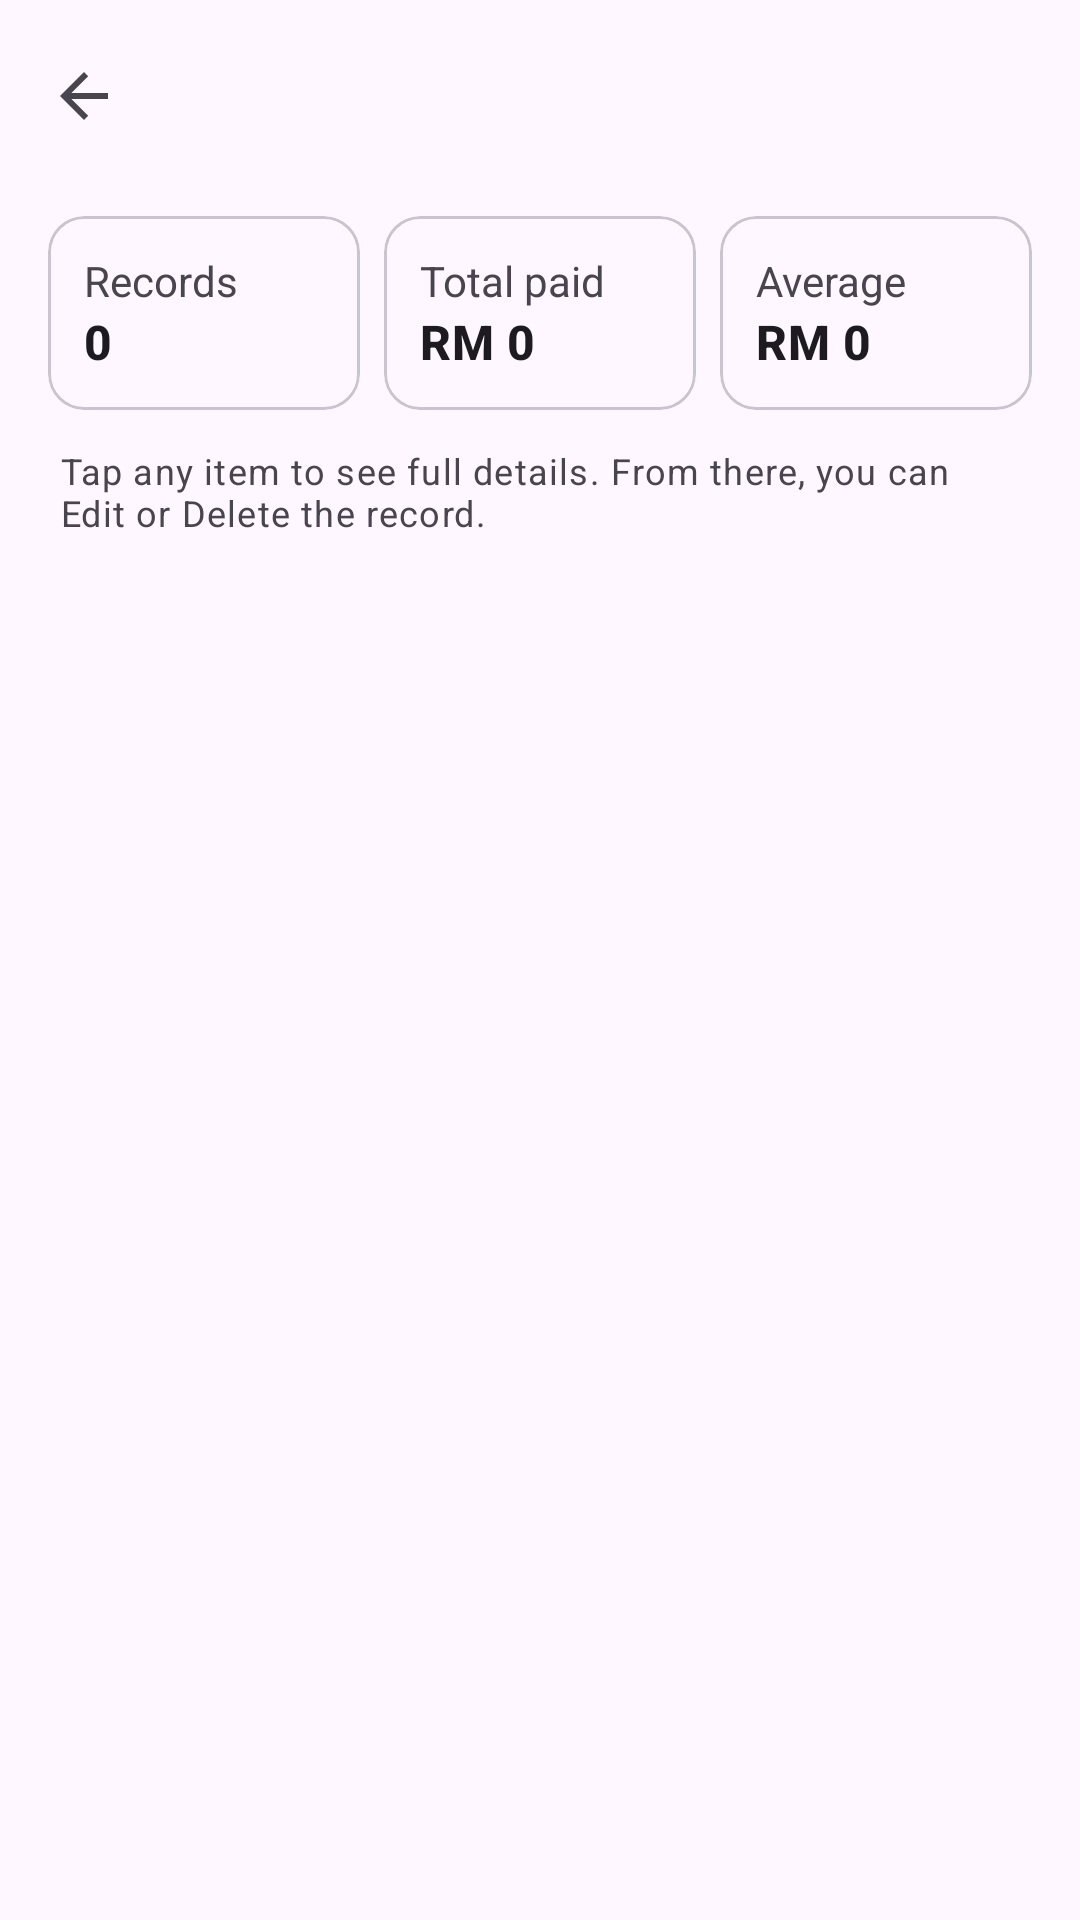

Layout XML and referenced resources for this Android screen:
<!-- AndroidManifest.xml: application theme Theme.ElectricBillEstimator -->
<!-- res/layout/activity_bill_list.xml -->
<?xml version="1.0" encoding="utf-8"?>
<LinearLayout xmlns:android="http://schemas.android.com/apk/res/android"
    xmlns:app="http://schemas.android.com/apk/res-auto"
    xmlns:tools="http://schemas.android.com/tools"
    android:id="@+id/main"
    android:layout_width="match_parent"
    android:layout_height="match_parent"
    android:background="?android:attr/colorBackground"
    android:orientation="vertical"
    tools:context=".BillListActivity">

    <com.google.android.material.appbar.MaterialToolbar
        android:id="@+id/toolbar"
        android:layout_width="match_parent"
        android:layout_height="?attr/actionBarSize"
        android:background="@android:color/transparent"
        app:navigationContentDescription="@string/cd_back"
        app:navigationIcon="?attr/homeAsUpIndicator"
        app:titleTextAppearance="?attr/textAppearanceTitleLarge" />

    <LinearLayout
        android:id="@+id/statsRow"
        android:layout_width="match_parent"
        android:layout_height="wrap_content"
        android:orientation="horizontal"
        android:paddingStart="12dp"
        android:paddingTop="4dp"
        android:paddingEnd="12dp"
        android:weightSum="3">

        <com.google.android.material.card.MaterialCardView
            style="@style/Widget.EBE.Card"
            android:layout_width="0dp"
            android:layout_height="wrap_content"
            android:layout_margin="4dp"
            android:layout_weight="1"
            app:contentPadding="12dp">

            <LinearLayout
                android:layout_width="match_parent"
                android:layout_height="wrap_content"
                android:orientation="vertical">

                <TextView
                    style="@style/TextAppearance.EBE.Eyebrow"
                    android:layout_width="wrap_content"
                    android:layout_height="wrap_content"
                    android:text="@string/stat_records" />

                <TextView
                    android:id="@+id/tvStatRecords"
                    android:layout_width="wrap_content"
                    android:layout_height="wrap_content"
                    android:text="0"
                    android:textAppearance="?attr/textAppearanceTitleMedium"
                    android:textStyle="bold"
                    tools:ignore="HardcodedText" />
            </LinearLayout>
        </com.google.android.material.card.MaterialCardView>

        <com.google.android.material.card.MaterialCardView
            style="@style/Widget.EBE.Card"
            android:layout_width="0dp"
            android:layout_height="wrap_content"
            android:layout_margin="4dp"
            android:layout_weight="1"
            app:contentPadding="12dp">

            <LinearLayout
                android:layout_width="match_parent"
                android:layout_height="wrap_content"
                android:orientation="vertical">

                <TextView
                    style="@style/TextAppearance.EBE.Eyebrow"
                    android:layout_width="wrap_content"
                    android:layout_height="wrap_content"
                    android:text="@string/stat_total" />

                <TextView
                    android:id="@+id/tvStatTotal"
                    android:layout_width="wrap_content"
                    android:layout_height="wrap_content"
                    android:text="RM 0"
                    android:textAppearance="?attr/textAppearanceTitleMedium"
                    android:textStyle="bold"
                    tools:ignore="HardcodedText" />
            </LinearLayout>
        </com.google.android.material.card.MaterialCardView>

        <com.google.android.material.card.MaterialCardView
            style="@style/Widget.EBE.Card"
            android:layout_width="0dp"
            android:layout_height="wrap_content"
            android:layout_margin="4dp"
            android:layout_weight="1"
            app:contentPadding="12dp">

            <LinearLayout
                android:layout_width="match_parent"
                android:layout_height="wrap_content"
                android:orientation="vertical">

                <TextView
                    style="@style/TextAppearance.EBE.Eyebrow"
                    android:layout_width="wrap_content"
                    android:layout_height="wrap_content"
                    android:text="@string/stat_average" />

                <TextView
                    android:id="@+id/tvStatAvg"
                    android:layout_width="wrap_content"
                    android:layout_height="wrap_content"
                    android:text="RM 0"
                    android:textAppearance="?attr/textAppearanceTitleMedium"
                    android:textStyle="bold"
                    tools:ignore="HardcodedText" />
            </LinearLayout>
        </com.google.android.material.card.MaterialCardView>
    </LinearLayout>

    <TextView
        android:id="@+id/tvHistoryHint"
        android:layout_width="match_parent"
        android:layout_height="wrap_content"
        android:paddingStart="20dp"
        android:paddingTop="8dp"
        android:paddingEnd="20dp"
        android:text="@string/history_hint"
        android:textAppearance="?attr/textAppearanceBodySmall"
        android:textColor="?attr/colorOnSurfaceVariant" />

    <FrameLayout
        android:layout_width="match_parent"
        android:layout_height="0dp"
        android:layout_weight="1">

        <ListView
            android:id="@+id/listViewBills"
            android:layout_width="match_parent"
            android:layout_height="match_parent"
            android:clipToPadding="false"
            android:divider="@null"
            android:dividerHeight="0dp"
            android:layoutAnimation="@anim/layout_list_fall"
            android:paddingStart="12dp"
            android:paddingTop="8dp"
            android:paddingEnd="12dp"
            android:paddingBottom="24dp"
            android:scrollbars="none" />

        <LinearLayout
            android:id="@+id/emptyView"
            android:layout_width="match_parent"
            android:layout_height="match_parent"
            android:gravity="center"
            android:orientation="vertical"
            android:padding="32dp"
            android:visibility="gone">

            <ImageView
                android:id="@+id/ivEmpty"
                android:layout_width="88dp"
                android:layout_height="88dp"
                android:importantForAccessibility="no"
                android:src="@drawable/ic_receipt"
                app:tint="?attr/colorPrimary" />

            <TextView
                android:layout_width="wrap_content"
                android:layout_height="wrap_content"
                android:layout_marginTop="16dp"
                android:text="@string/history_empty_title"
                android:textAppearance="?attr/textAppearanceTitleLarge"
                android:textStyle="bold" />

            <TextView
                android:layout_width="wrap_content"
                android:layout_height="wrap_content"
                android:layout_marginTop="6dp"
                android:gravity="center"
                android:text="@string/history_empty_text"
                android:textAppearance="?attr/textAppearanceBodyMedium"
                android:textColor="?attr/colorOnSurfaceVariant" />
        </LinearLayout>
    </FrameLayout>
</LinearLayout>
<!-- resources referenced by this layout -->
<resources>
  <!-- drawable ic_receipt (drawable) -->
  <?xml version="1.0" encoding="utf-8"?>
  <vector xmlns:android="http://schemas.android.com/apk/res/android"
      android:width="24dp" android:height="24dp" android:viewportWidth="24" android:viewportHeight="24"
      android:tint="?attr/colorControlNormal">
      <path android:fillColor="@android:color/white" android:pathData="M18,17H6v-2h12v2zM18,13H6v-2h12v2zM18,9H6V7h12v2zM3,22l1.5,-1.5L6,22l1.5,-1.5L9,22l1.5,-1.5L12,22l1.5,-1.5L15,22l1.5,-1.5L18,22l1.5,-1.5L21,22V2l-1.5,1.5L18,2l-1.5,1.5L15,2l-1.5,1.5L12,2l-1.5,1.5L9,2 7.5,3.5 6,2 4.5,3.5 3,2v20z" />
  </vector>
  <string name="cd_back">Back</string>
  <string name="history_empty_text">Calculate a bill and it is saved here automatically.</string>
  <string name="history_empty_title">No bills saved yet</string>
  <string name="history_hint">Tap any item to see full details. From there, you can Edit or Delete the record.</string>
  <string name="stat_average">Average</string>
  <string name="stat_records">Records</string>
  <string name="stat_total">Total paid</string>
  <style name="Theme.ElectricBillEstimator" parent="Base.Theme.ElectricBillEstimator" />
  <style name="Base.Theme.ElectricBillEstimator" parent="Theme.Material3.DayNight.NoActionBar">
              <item name="colorPrimary">@color/colorPrimary</item>
              <item name="colorPrimaryDark">@color/colorPrimaryDark</item>
              <item name="colorAccent">@color/colorAccent</item>
      </style>
  <color name="colorPrimary">#009688</color>
  <color name="colorPrimaryDark">#00796B</color>
  <color name="colorAccent">#FFC107</color>
</resources>
